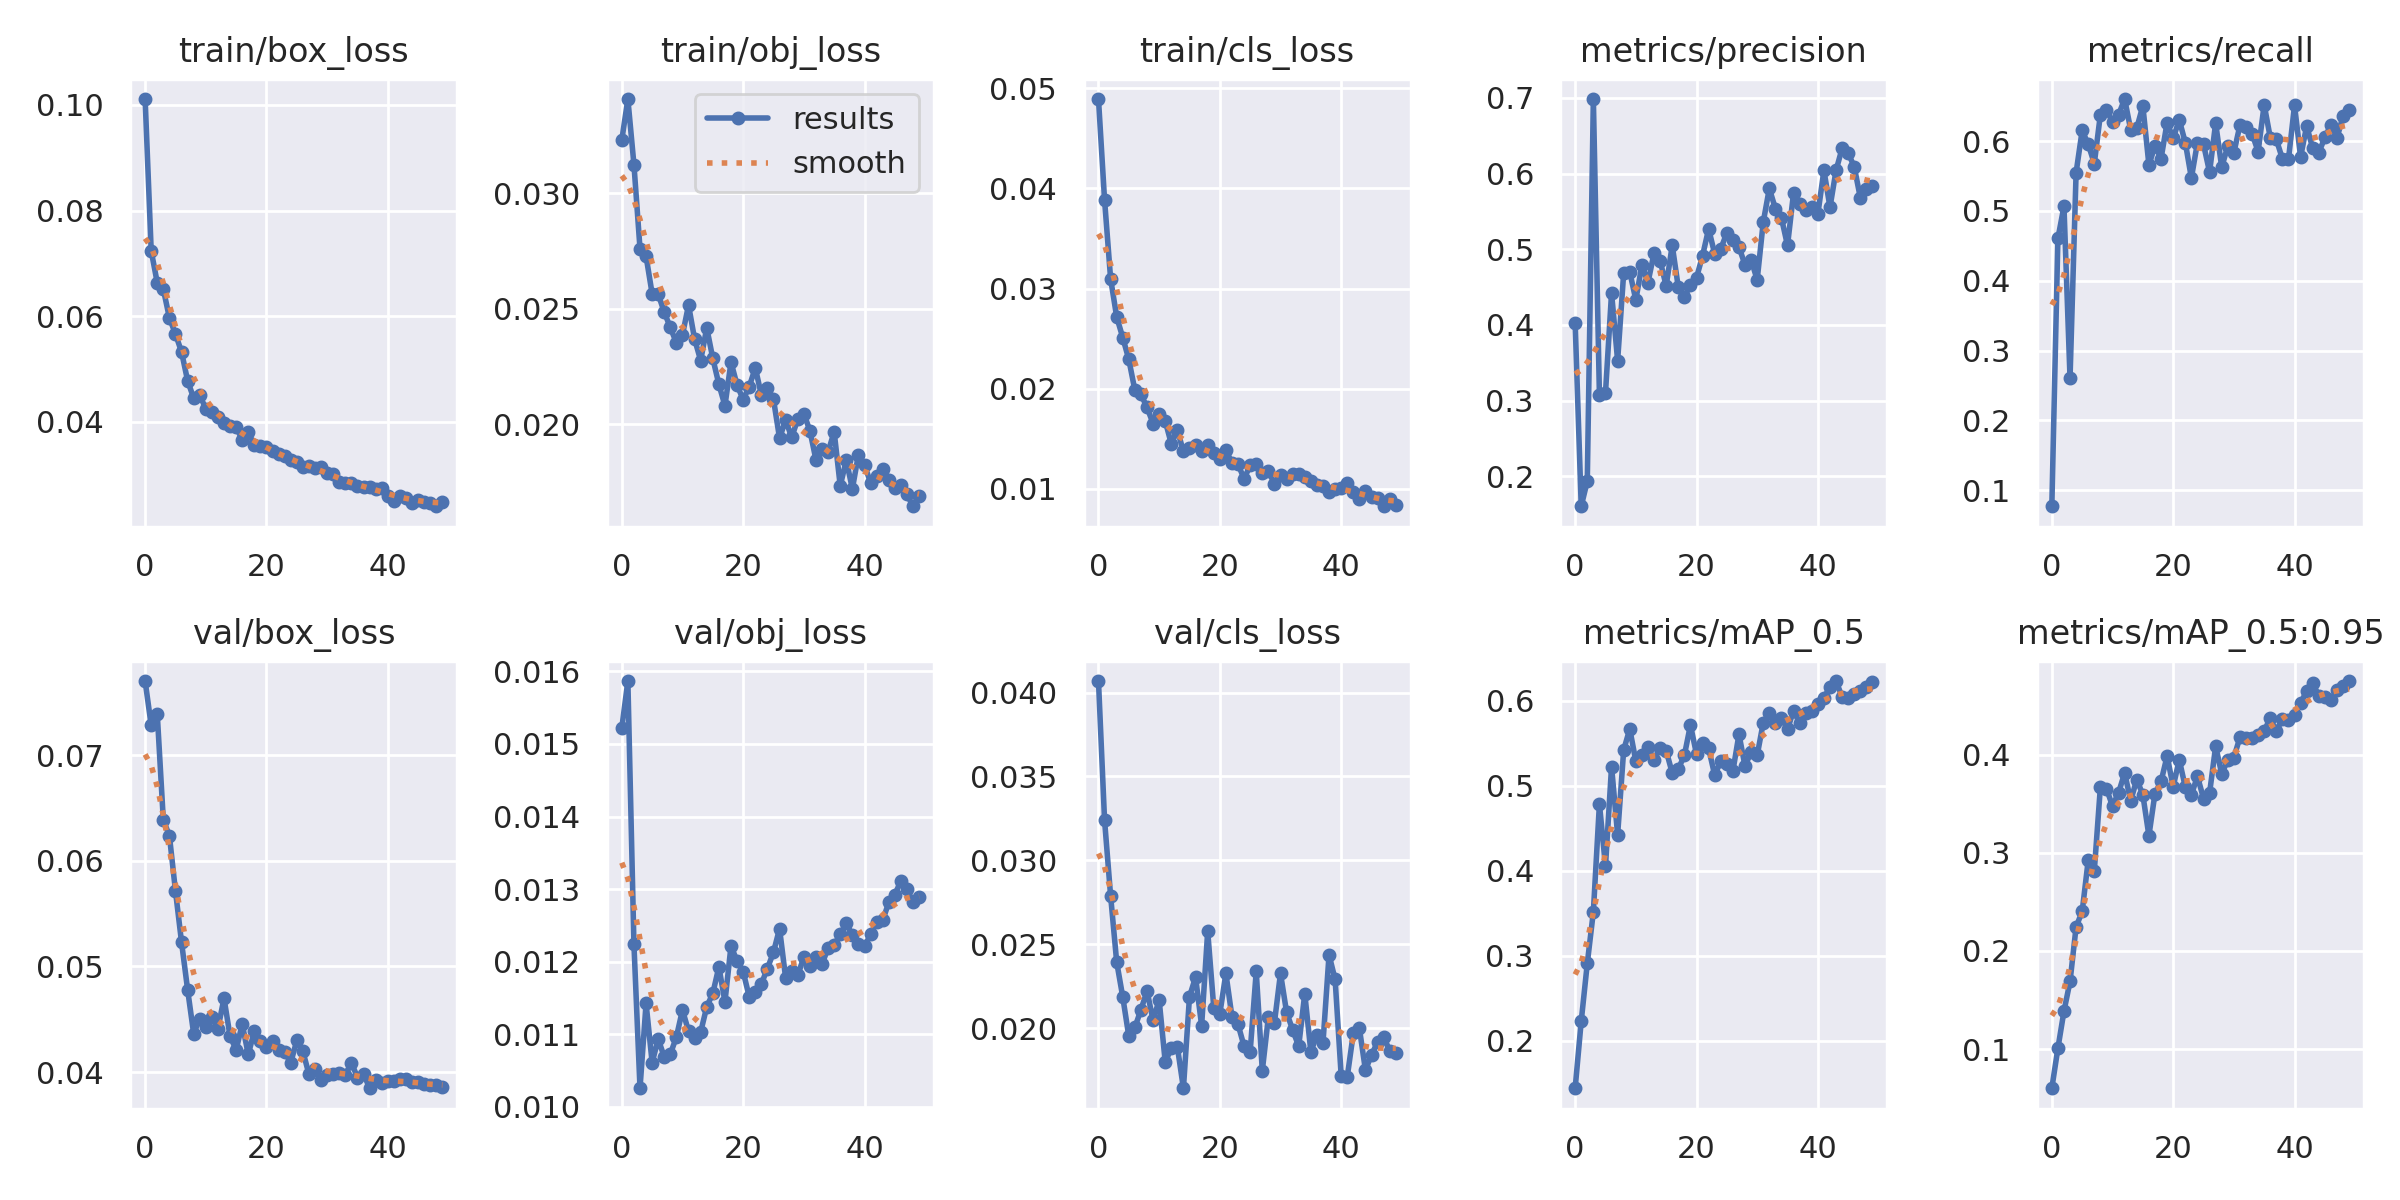

Source data for this figure (header and first rows):
epoch, train/box_loss, train/obj_loss, train/cls_loss, metrics/precision, metrics/recall, metrics/mAP_0.5, metrics/mAP_0.5:0.95, val/box_loss, val/obj_loss, val/cls_loss, x/lr0, x/lr1, x/lr2
0, 0.1011, 0.0323, 0.04893, 0.4026, 0.07691, 0.144, 0.06022, 0.07701, 0.01522, 0.04069, 0.0757, 0.0027, 0.0027
1, 0.07238, 0.03407, 0.03888, 0.1605, 0.4606, 0.2228, 0.1009, 0.07281, 0.01587, 0.03241, 0.05039, 0.005391, 0.005391
2, 0.06631, 0.03123, 0.03098, 0.1938, 0.5066, 0.2908, 0.1387, 0.07387, 0.01224, 0.02788, 0.02497, 0.007971, 0.007971
3, 0.06513, 0.0276, 0.02717, 0.6984, 0.2602, 0.3515, 0.1689, 0.06384, 0.01026, 0.02395, 0.009406, 0.009406, 0.009406
4, 0.05968, 0.02727, 0.0251, 0.3068, 0.5548, 0.4784, 0.2245, 0.06238, 0.01143, 0.02187, 0.009406, 0.009406, 0.009406
5, 0.05663, 0.02564, 0.02292, 0.3103, 0.6152, 0.4051, 0.2402, 0.05714, 0.01061, 0.01952, 0.009208, 0.009208, 0.009208
6, 0.05325, 0.02563, 0.01984, 0.4423, 0.5955, 0.5224, 0.2925, 0.0523, 0.01094, 0.02005, 0.00901, 0.00901, 0.00901
7, 0.0478, 0.02484, 0.01943, 0.3528, 0.5679, 0.4421, 0.2817, 0.04781, 0.01069, 0.0211, 0.008812, 0.008812, 0.008812
8, 0.04448, 0.02419, 0.01813, 0.4688, 0.6378, 0.5419, 0.3666, 0.04363, 0.01073, 0.02221, 0.008614, 0.008614, 0.008614
9, 0.04504, 0.02351, 0.01651, 0.4701, 0.6447, 0.5666, 0.3653, 0.04505, 0.01097, 0.02048, 0.008416, 0.008416, 0.008416
10, 0.04249, 0.02387, 0.01749, 0.433, 0.6274, 0.5288, 0.3476, 0.04423, 0.01134, 0.02168, 0.008218, 0.008218, 0.008218
11, 0.04191, 0.02515, 0.01677, 0.4791, 0.6379, 0.5364, 0.3611, 0.04525, 0.01104, 0.01799, 0.00802, 0.00802, 0.00802
12, 0.04096, 0.02368, 0.0145, 0.4558, 0.6603, 0.5452, 0.3813, 0.04408, 0.01095, 0.0188, 0.007822, 0.007822, 0.007822
13, 0.03979, 0.02275, 0.01587, 0.4949, 0.6163, 0.5305, 0.353, 0.047, 0.01103, 0.01889, 0.007624, 0.007624, 0.007624
14, 0.03917, 0.02417, 0.01373, 0.485, 0.6187, 0.5445, 0.3746, 0.04338, 0.01138, 0.01642, 0.007426, 0.007426, 0.007426
15, 0.03904, 0.02284, 0.01407, 0.4515, 0.6505, 0.541, 0.359, 0.0421, 0.01157, 0.02188, 0.007228, 0.007228, 0.007228
16, 0.03659, 0.02172, 0.01435, 0.5051, 0.566, 0.5148, 0.3173, 0.04453, 0.01193, 0.02304, 0.00703, 0.00703, 0.00703
17, 0.03799, 0.0208, 0.01373, 0.4497, 0.593, 0.5195, 0.3602, 0.04166, 0.01145, 0.02015, 0.006832, 0.006832, 0.006832
18, 0.03566, 0.02269, 0.01435, 0.4366, 0.575, 0.5355, 0.3725, 0.04389, 0.01222, 0.02578, 0.006634, 0.006634, 0.006634
19, 0.03544, 0.02169, 0.01357, 0.4529, 0.6265, 0.5712, 0.3984, 0.04292, 0.01201, 0.02123, 0.006436, 0.006436, 0.006436
20, 0.03528, 0.02107, 0.01299, 0.4623, 0.6042, 0.537, 0.3672, 0.04239, 0.01186, 0.02086, 0.006238, 0.006238, 0.006238
21, 0.0344, 0.02162, 0.01383, 0.4915, 0.6304, 0.5495, 0.3947, 0.04296, 0.01152, 0.02327, 0.00604, 0.00604, 0.00604
22, 0.03391, 0.02244, 0.0126, 0.5269, 0.5978, 0.5437, 0.3668, 0.04208, 0.01158, 0.02068, 0.005842, 0.005842, 0.005842
23, 0.03355, 0.02126, 0.01246, 0.4937, 0.5472, 0.5122, 0.359, 0.04192, 0.0117, 0.02022, 0.005644, 0.005644, 0.005644
24, 0.03283, 0.02158, 0.01099, 0.5003, 0.5979, 0.5288, 0.3779, 0.04087, 0.01191, 0.01893, 0.005446, 0.005446, 0.005446
25, 0.03244, 0.02107, 0.01234, 0.5216, 0.5954, 0.5252, 0.3551, 0.043, 0.01213, 0.01861, 0.005248, 0.005248, 0.005248
26, 0.03137, 0.01939, 0.01247, 0.5115, 0.5556, 0.5171, 0.3608, 0.04196, 0.01246, 0.02338, 0.00505, 0.00505, 0.00505
27, 0.0317, 0.02017, 0.01157, 0.5029, 0.6259, 0.5603, 0.4084, 0.03979, 0.01178, 0.01747, 0.004852, 0.004852, 0.004852
28, 0.03118, 0.01943, 0.0118, 0.4792, 0.5625, 0.5226, 0.3804, 0.04025, 0.01187, 0.02066, 0.004654, 0.004654, 0.004654
29, 0.03144, 0.02021, 0.01048, 0.4862, 0.5929, 0.54, 0.3943, 0.03926, 0.01181, 0.02033, 0.004456, 0.004456, 0.004456
30, 0.03034, 0.02045, 0.01139, 0.4595, 0.5835, 0.5354, 0.397, 0.03968, 0.01206, 0.02327, 0.004258, 0.004258, 0.004258
31, 0.03023, 0.01972, 0.01102, 0.5357, 0.6226, 0.574, 0.4175, 0.03984, 0.01195, 0.02096, 0.00406, 0.00406, 0.00406
32, 0.02859, 0.01846, 0.01146, 0.5802, 0.621, 0.5851, 0.4168, 0.03993, 0.01207, 0.0199, 0.003862, 0.003862, 0.003862
33, 0.02847, 0.0189, 0.01144, 0.5537, 0.6106, 0.5735, 0.417, 0.03975, 0.01197, 0.01893, 0.003664, 0.003664, 0.003664
34, 0.02837, 0.0188, 0.0112, 0.5413, 0.5851, 0.5797, 0.4201, 0.04088, 0.01219, 0.02206, 0.003466, 0.003466, 0.003466
35, 0.02778, 0.01967, 0.01082, 0.5049, 0.652, 0.5664, 0.424, 0.03948, 0.01223, 0.01861, 0.003268, 0.003268, 0.003268
36, 0.02771, 0.01733, 0.01039, 0.5745, 0.6051, 0.5882, 0.4371, 0.03983, 0.01238, 0.01957, 0.00307, 0.00307, 0.00307
37, 0.02766, 0.01844, 0.01032, 0.5594, 0.6025, 0.5733, 0.4236, 0.03846, 0.01253, 0.01912, 0.002872, 0.002872, 0.002872
38, 0.02733, 0.0172, 0.009643, 0.5517, 0.5747, 0.5858, 0.4363, 0.03924, 0.01236, 0.02437, 0.002674, 0.002674, 0.002674
39, 0.02751, 0.01869, 0.009995, 0.5559, 0.5739, 0.5872, 0.4352, 0.03892, 0.01224, 0.02291, 0.002476, 0.002476, 0.002476
40, 0.02599, 0.01823, 0.01005, 0.5464, 0.6511, 0.5965, 0.4401, 0.03913, 0.01221, 0.01717, 0.002278, 0.002278, 0.002278
41, 0.02499, 0.01747, 0.01061, 0.6042, 0.5772, 0.6033, 0.4526, 0.03919, 0.01238, 0.0171, 0.00208, 0.00208, 0.00208
42, 0.02603, 0.01774, 0.009714, 0.5554, 0.6216, 0.6159, 0.4644, 0.03934, 0.01255, 0.01969, 0.001882, 0.001882, 0.001882
43, 0.02568, 0.01805, 0.008957, 0.6042, 0.5896, 0.623, 0.4726, 0.03931, 0.01257, 0.02, 0.001684, 0.001684, 0.001684
44, 0.02472, 0.0176, 0.009754, 0.6334, 0.5835, 0.6041, 0.4598, 0.03903, 0.01282, 0.0175, 0.001486, 0.001486, 0.001486
45, 0.02526, 0.01722, 0.009183, 0.627, 0.6053, 0.6026, 0.4581, 0.03908, 0.01293, 0.01842, 0.001288, 0.001288, 0.001288
46, 0.02492, 0.01735, 0.009086, 0.6088, 0.6233, 0.6076, 0.4556, 0.03883, 0.01311, 0.01917, 0.00109, 0.00109, 0.00109
47, 0.02457, 0.01696, 0.008252, 0.568, 0.6044, 0.6116, 0.4654, 0.03874, 0.01301, 0.0195, 0.000892, 0.000892, 0.000892
48, 0.02403, 0.01645, 0.009015, 0.5798, 0.6361, 0.6161, 0.4693, 0.03875, 0.01282, 0.01865, 0.000694, 0.000694, 0.000694
49, 0.02482, 0.01688, 0.00835, 0.5841, 0.644, 0.6216, 0.4748, 0.03855, 0.01289, 0.01851, 0.000496, 0.000496, 0.000496
